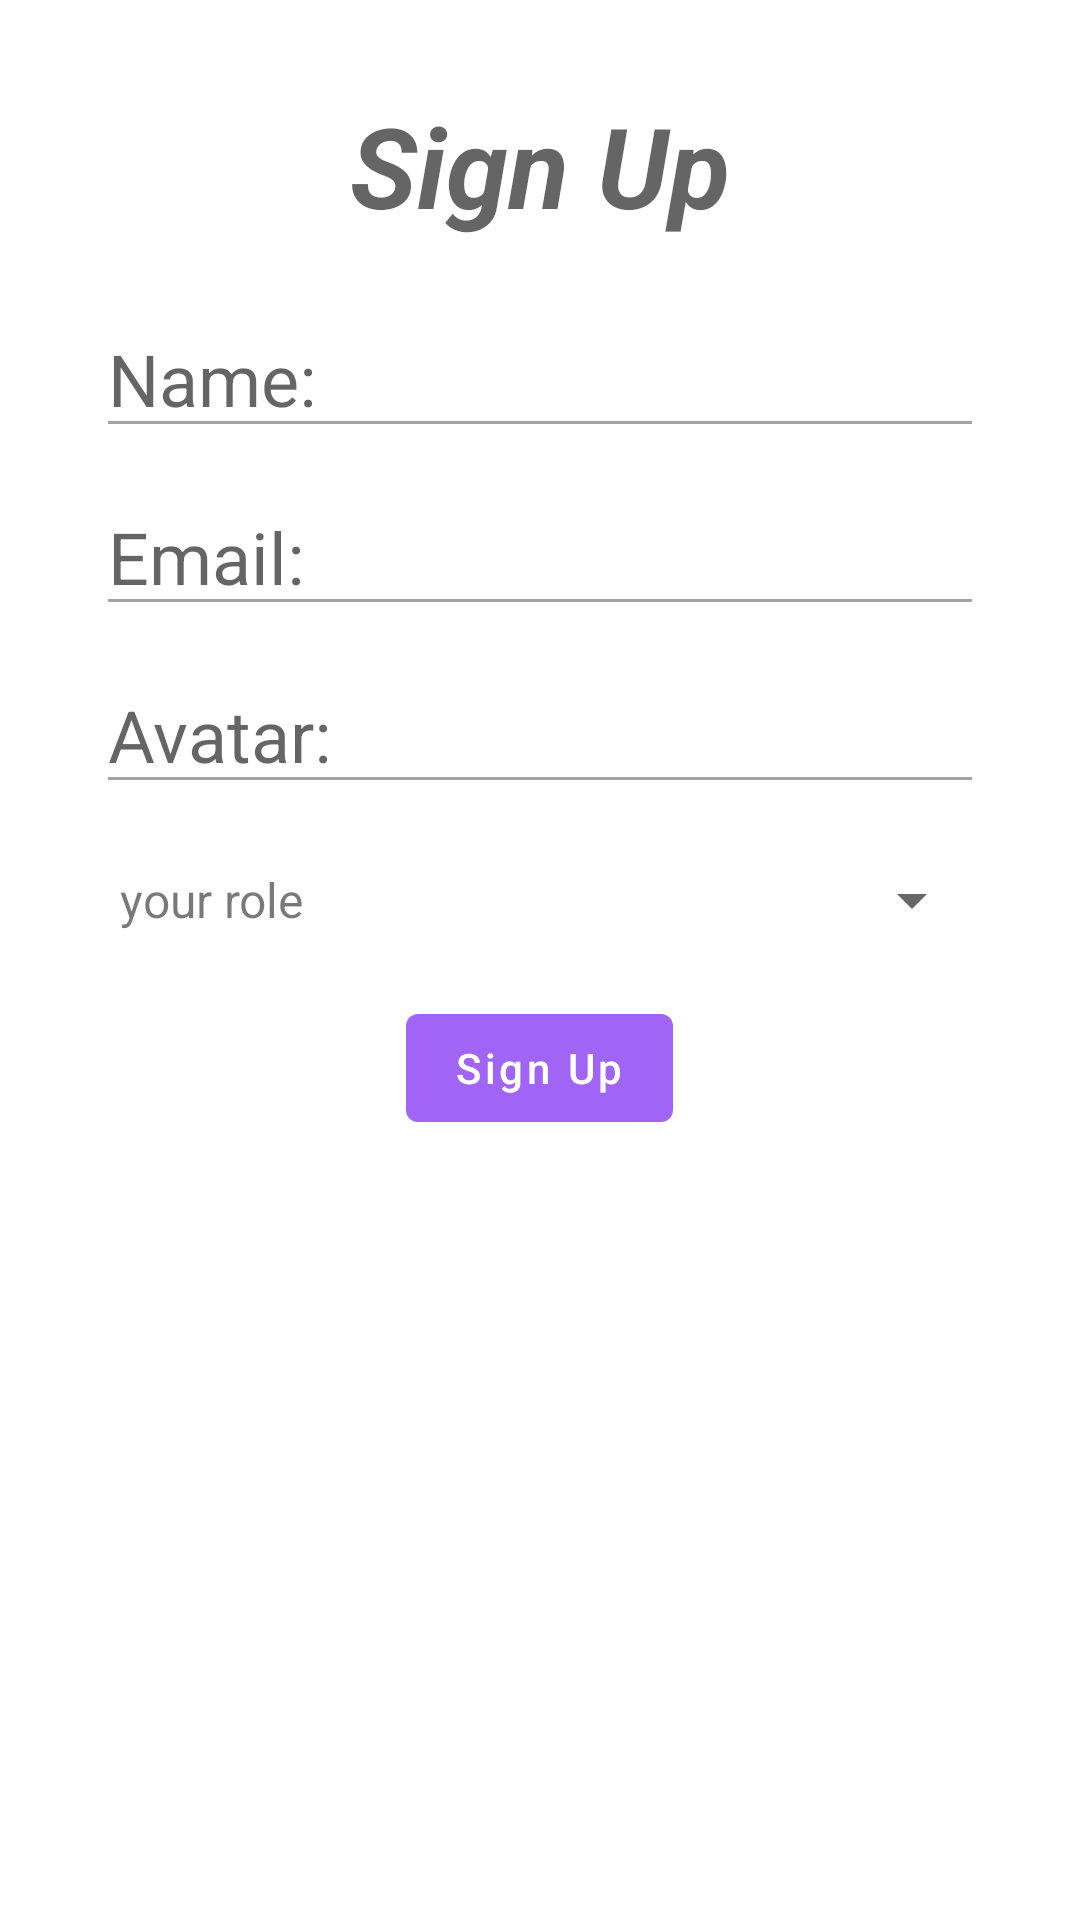

Here is an Android app screen rendered from its layout file. Give the layout XML and the strings, colors and styles it references.
<!-- AndroidManifest.xml: application theme Theme.MiniappPointsOfInterest -->
<!-- res/layout/activity_signup_page.xml -->
<?xml version="1.0" encoding="utf-8"?>
<RelativeLayout
    xmlns:android="http://schemas.android.com/apk/res/android"
    xmlns:tools="http://schemas.android.com/tools"
    android:layout_width="match_parent"
    android:layout_height="match_parent"
    tools:context=".view.Signup_Page">

    <androidx.appcompat.widget.LinearLayoutCompat
        android:layout_width="match_parent"
        android:layout_height="match_parent"
        android:background="@drawable/img_background"
        android:alpha="0.6"
        android:orientation="vertical">


        <com.google.android.material.textview.MaterialTextView
            android:id="@+id/signup_LBL_signup"
            android:layout_width="200dp"
            android:layout_height="50dp"
            android:layout_gravity="center_horizontal"
            android:layout_marginTop="30dp"
            android:layout_marginBottom="20dp"
            android:autoSizeTextType="uniform"
            android:text="Sign Up"
            android:textAlignment="center"
            android:textColor="@color/black"
            android:textStyle="bold|italic"
            tools:ignore="HardcodedText"
            tools:targetApi="o"/>


        <androidx.appcompat.widget.AppCompatEditText
            android:id="@+id/signup_EDT_username"
            android:layout_width="match_parent"
            android:layout_height="wrap_content"
            android:layout_marginHorizontal="32dp"
            android:layout_marginBottom="10dp"
            android:textSize="24dp"
            android:hint="Name: "
            android:textColor="@color/black"
            android:textColorHint="@color/black" />

        <androidx.appcompat.widget.AppCompatEditText
            android:id="@+id/signup_EDT_email"
            android:layout_width="match_parent"
            android:layout_height="wrap_content"
            android:layout_marginHorizontal="32dp"
            android:layout_marginBottom="10dp"
            android:textSize="24dp"
            android:hint="Email: "
            android:textColor="@color/black"
            android:textColorHint="@color/black" />

        <androidx.appcompat.widget.AppCompatEditText
            android:id="@+id/signup_EDT_avatar"
            android:layout_width="match_parent"
            android:layout_height="wrap_content"
            android:layout_marginHorizontal="32dp"
            android:layout_marginBottom="20dp"
            android:textSize="24dp"
            android:hint="Avatar: "
            android:textColor="@color/black"
            android:textColorHint="@color/black" />

        <Spinner
            android:id="@+id/signup_SPN_roles"
            android:layout_width="match_parent"
            android:layout_height="wrap_content"
            android:layout_marginHorizontal="32dp"
            android:layout_marginBottom="20dp"
            android:popupBackground="#ACA4A4"
            android:textColor="@color/black"
            android:textColorHint="@color/black"
            android:entries="@array/roles"/>

        <com.google.android.material.button.MaterialButton
            android:id="@+id/signup_BTN_signup"
            android:layout_width="wrap_content"
            android:layout_height="wrap_content"
            android:layout_gravity="center"
            android:layout_marginHorizontal="10dp"
            android:text="Sign Up"
            android:textAllCaps="false" />

    </androidx.appcompat.widget.LinearLayoutCompat>

</RelativeLayout>
<!-- resources referenced by this layout -->
<resources>
  <string-array name="roles">
          <item>your role</item>
          <item>MINIAPP_USER</item>
          <item>SUPERAPP_USER</item>
          <item>ADMIN</item>
      </string-array>
  <style name="Theme.MiniappPointsOfInterest" parent="Theme.MaterialComponents.DayNight.DarkActionBar">
          
          <item name="colorPrimary">@color/purple_500</item>
          <item name="colorPrimaryVariant">@color/purple_700</item>
          <item name="colorOnPrimary">@color/white</item>
          
          <item name="colorSecondary">@color/teal_200</item>
          <item name="colorSecondaryVariant">@color/teal_700</item>
          <item name="colorOnSecondary">@color/black</item>
          
          <item name="android:statusBarColor">?attr/colorPrimaryVariant</item>
          
      </style>
  <!-- not gathered from this repository: default colours our renderer supplied (Android Studio template values) -->
  <color name="purple_500">#FF6200EE</color>
  <color name="purple_700">#FF3700B3</color>
  <color name="teal_200">#FF03DAC5</color>
  <color name="teal_700">#FF018786</color>
  <color name="black">#FF000000</color>
  <color name="white">#FFFFFFFF</color>
</resources>
